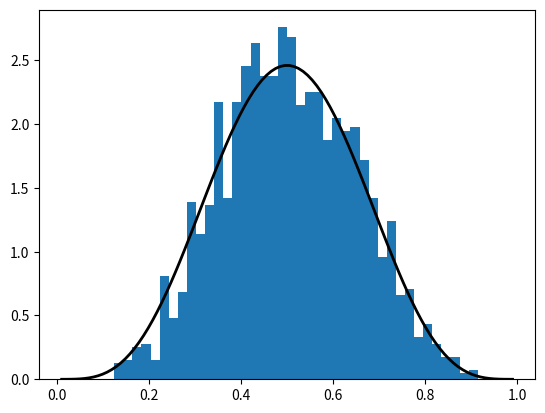
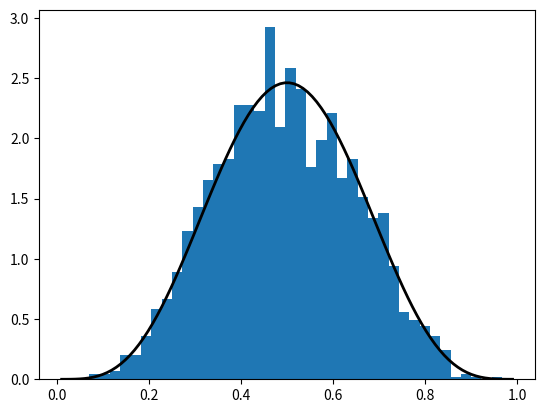
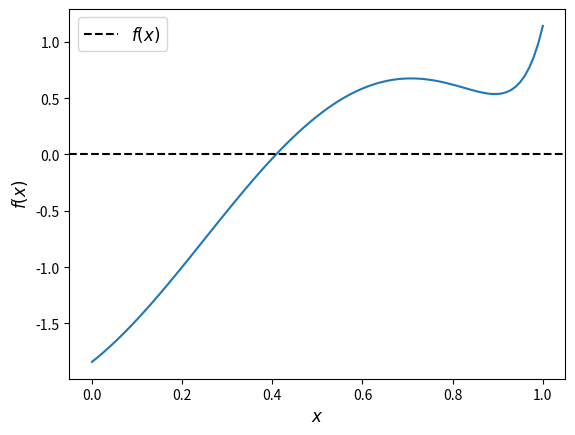

Write the Python code that produced these figures, in order.
# Import numpy symbols to scipy namespace
from numpy import *
from numpy.random import rand, randn
from numpy.fft import fft, ifft
from numpy.lib.scimath import *

import numpy as np

a = np.identity(3)

np.random.beta(5, 5, size=3)

from scipy.stats import beta
import matplotlib.pyplot as plt
%matplotlib inline

q = beta(5, 5)      # Beta(a, b), with a = b = 5
obs = q.rvs(2000)   # 2000 observations
grid = np.linspace(0.01, 0.99, 100)

fig, ax = plt.subplots()
ax.hist(obs, bins=40, density=True)
ax.plot(grid, q.pdf(grid), 'k-', linewidth=2)
plt.show()

q.cdf(0.4)      # Cumulative distribution function

q.ppf(0.8)      # Quantile (inverse cdf) function

q.mean()

obs = beta.rvs(5, 5, size=2000)
grid = np.linspace(0.01, 0.99, 100)

fig, ax = plt.subplots()
ax.hist(obs, bins=40, density=True)
ax.plot(grid, beta.pdf(grid, 5, 5), 'k-', linewidth=2)
plt.show()

from scipy.stats import linregress

x = np.random.randn(200)
y = 2 * x + 0.1 * np.random.randn(200)
gradient, intercept, r_value, p_value, std_err = linregress(x, y)
gradient, intercept

f = lambda x: np.sin(4 * (x - 1/4)) + x + x**20 - 1
x = np.linspace(0, 1, 100)

fig, ax = plt.subplots()
ax.plot(x, f(x))
ax.axhline(ls='--', c='k', label='$f(x)$')
ax.set_xlabel('$x$', fontsize=12)
ax.set_ylabel('$f(x)$', fontsize=12)
ax.legend(fontsize=12)
plt.show()

def bisect(f, a, b, tol=10e-5):
    """
    Implements the bisection root finding algorithm, assuming that f is a
    real-valued function on [a, b] satisfying f(a) < 0 < f(b).
    """
    lower, upper = a, b

    while upper - lower > tol:
        middle = 0.5 * (upper + lower)
        if f(middle) > 0:   # root is between lower and middle
            lower, upper = lower, middle
        else:               # root is between middle and upper
            lower, upper = middle, upper

    return 0.5 * (upper + lower)

bisect(f, 0, 1)

from scipy.optimize import bisect

bisect(f, 0, 1)

from scipy.optimize import newton

newton(f, 0.2)   # Start the search at initial condition x = 0.2

newton(f, 0.7)   # Start the search at x = 0.7 instead

from scipy.optimize import brentq

brentq(f, 0, 1)

%timeit brentq(f, 0, 1)

%timeit bisect(f, 0, 1)

from scipy.optimize import fixed_point

fixed_point(lambda x: x**2, 10.0)  # 10.0 is an initial guess

from scipy.optimize import fminbound

fminbound(lambda x: x**2, -1, 2)  # Search in [-1, 2]

from scipy.integrate import quad

integral, error = quad(lambda x: x**2, 0, 1)
integral

def bisect(f, a, b, tol=10e-5):
    """
    Implements the bisection root-finding algorithm, assuming that f is a
    real-valued function on [a, b] satisfying f(a) < 0 < f(b).
    """
    lower, upper = a, b
    if upper - lower < tol:
        return 0.5 * (upper + lower)
    else:
        middle = 0.5 * (upper + lower)
        print(f'Current mid point = {middle}')
        if f(middle) > 0:   # Implies root is between lower and middle
            return bisect(f, lower, middle)
        else:               # Implies root is between middle and upper
            return bisect(f, middle, upper)

f = lambda x: np.sin(4 * (x - 0.25)) + x + x**20 - 1
bisect(f, 0, 1)